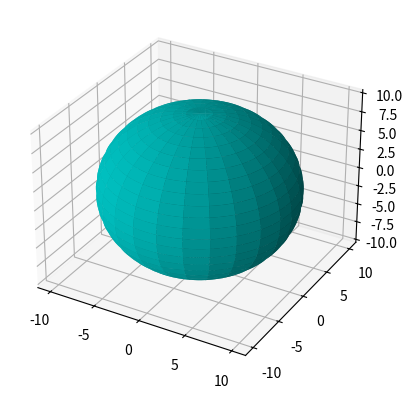

The matplotlib source for this figure:
from mpl_toolkits.mplot3d import Axes3D
import matplotlib.pyplot as plt
import numpy as np
fig = plt.figure()
ax = fig.add_subplot(111, projection='3d')
u = np.linspace(0, 2 * np.pi, 100)
v = np.linspace(0, np.pi, 100)
x = 10 * np.outer(np.cos(u), np.sin(v))
y = 10 * np.outer(np.sin(u), np.sin(v))
z = 10 * np.outer(np.ones(np.size(u)), np.cos(v))
ax.plot_surface(x, y, z,  rstride=4, cstride=4, color='c')
plt.show()